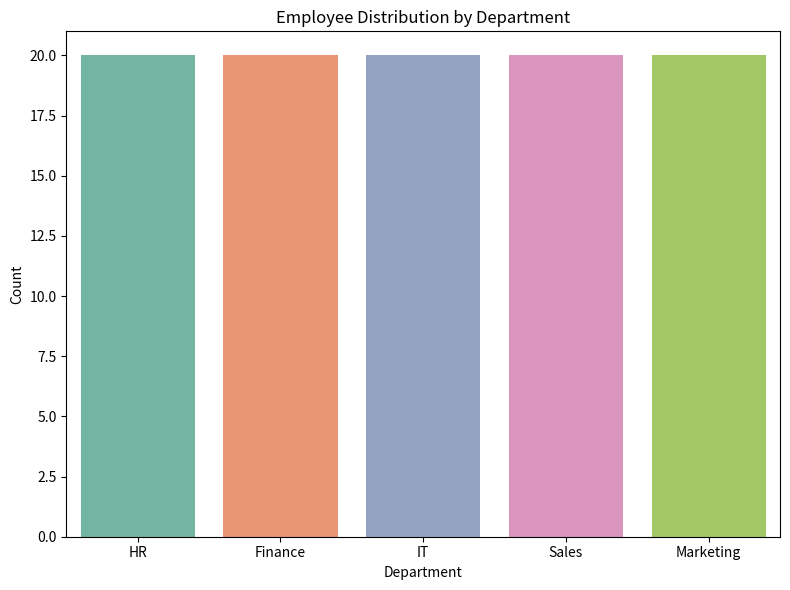

Write the Python code that produced this figure.
# employee_analysis.py
# Author: 24f1001859@ds.study.iitm.ac.in

import pandas as pd
import matplotlib.pyplot as plt
import seaborn as sns

# -----------------------------
# Step 1: Create Sample Dataset
# -----------------------------
data = {
    "EmployeeID": range(1, 101),
    "Department": [
        "HR", "Finance", "IT", "Sales", "Marketing"
    ] * 20,  # repeating to make 100 employees
    "Region": [
        "North", "South", "East", "West", "Central"
    ] * 20,
    "PerformanceScore": [70, 85, 90, 60, 75] * 20
}

df = pd.DataFrame(data)

# -----------------------------
# Step 2: Calculate Frequency Count for HR
# -----------------------------
hr_count = (df["Department"] == "HR").sum()
print(f"Number of employees in HR Department: {hr_count}")

# -----------------------------
# Step 3: Create Histogram
# -----------------------------
plt.figure(figsize=(8, 6))
sns.countplot(data=df, x="Department", palette="Set2")
plt.title("Employee Distribution by Department")
plt.xlabel("Department")
plt.ylabel("Count")
plt.tight_layout()

# Save histogram as PNG
plt.savefig("department_histogram.png")

# -----------------------------
# Step 4: Save as HTML Report
# -----------------------------
html_content = f"""
<html>
<head>
    <title>Employee Performance Analysis</title>
</head>
<body>
    <h1>Employee Performance Analysis</h1>
    <p><b>Email:</b> 24f1001859@ds.study.iitm.ac.in</p>
    <p><b>Number of employees in HR Department:</b> {hr_count}</p>
    <h2>Department Distribution Histogram</h2>
    <img src="department_histogram.png" alt="Histogram">
</body>
</html>
"""

with open("employee_analysis.html", "w") as f:
    f.write(html_content)

print("Analysis saved to employee_analysis.html")
